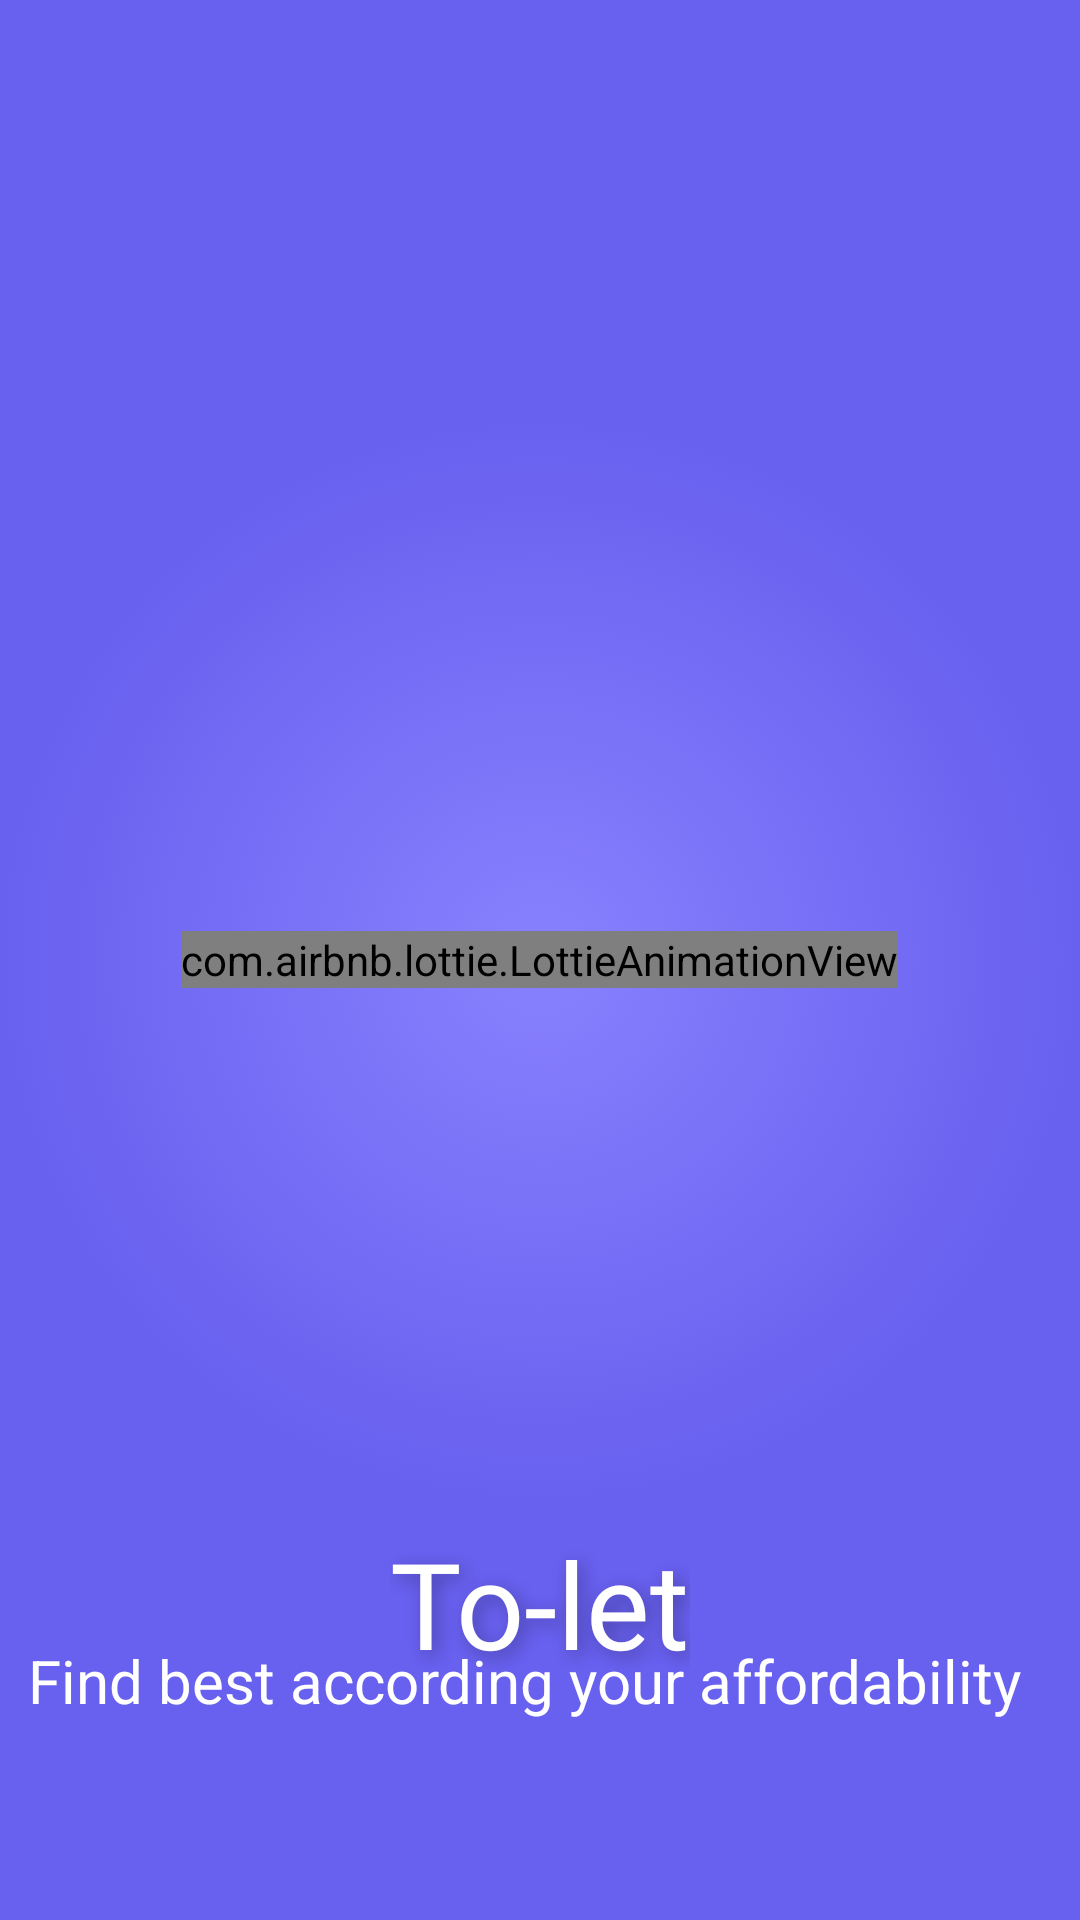

This screen was rendered from an Android layout file. Write that file and the resources it references.
<!-- AndroidManifest.xml: application theme Theme.ToLet -->
<!-- res/layout/activity_splash.xml -->
<?xml version="1.0" encoding="utf-8"?>
<RelativeLayout xmlns:android="http://schemas.android.com/apk/res/android"
    xmlns:app="http://schemas.android.com/apk/res-auto"
    xmlns:tools="http://schemas.android.com/tools"
    android:layout_width="match_parent"
    android:layout_height="match_parent"
    android:background="@drawable/bg"
    tools:context=".SplashActivity">

    <com.airbnb.lottie.LottieAnimationView
        android:id="@+id/animationView"
        android:layout_width="wrap_content"
        android:layout_height="wrap_content"
        app:lottie_rawRes="@raw/ani"
        app:lottie_speed="2"
        android:layout_centerInParent="true"
        app:lottie_autoPlay="true"
        app:lottie_loop="true"/>


    <TextView
        android:id="@+id/textView"
        android:layout_width="wrap_content"
        android:layout_height="wrap_content"
        android:layout_alignParentBottom="true"
        android:layout_centerInParent="true"
        android:layout_marginEnd="144dp"
        android:layout_marginBottom="79dp"
        android:fontFamily="@font/bauhaus93"
        android:shadowColor="#4A000000"
        android:shadowDx="5"
        android:shadowDy="5"
        android:shadowRadius="15"
        android:text="To-let"
        android:textColor="@color/white"
        android:textSize="40sp" />

    <TextView
        android:layout_width="wrap_content"
        android:layout_height="wrap_content"
        android:layout_alignTop="@+id/textView"
        android:layout_marginTop="39dp"
        android:layout_centerInParent="true"
        android:fontFamily="sans-serif"
        android:text="Find best according your affordability  "
        android:textColor="@color/white"
        android:textSize="20sp" />
</RelativeLayout>
<!-- resources referenced by this layout -->
<resources>
  <!-- drawable bg (drawable) -->
  <?xml version="1.0" encoding="utf-8"?>
  <selector xmlns:android="http://schemas.android.com/apk/res/android">
  
      <item>
          <shape android:shape="rectangle">
              <gradient
                  android:type="radial"
                  android:startColor="#CC6C63FF"
                  android:endColor="#6860EF"
                  android:gradientRadius="50%" />
          </shape>
      </item>
  
  </selector>
  <style name="Theme.ToLet" parent="Theme.AppCompat.Light.NoActionBar">
          
          <item name="colorPrimary">@color/purple_500</item>
          <item name="colorPrimaryVariant">@color/purple_700</item>
          <item name="colorOnPrimary">@color/white</item>
          
          <item name="colorSecondary">@color/teal_200</item>
          <item name="colorSecondaryVariant">@color/teal_700</item>
          <item name="colorOnSecondary">@color/black</item>
          
          <item name="android:statusBarColor" tools:targetApi="l">?attr/colorPrimaryVariant</item>
          
      </style>
  <!-- not gathered from this repository: default colours our renderer supplied (Android Studio template values) -->
  <color name="purple_500">#FF6200EE</color>
  <color name="purple_700">#FF3700B3</color>
  <color name="teal_200">#FF03DAC5</color>
  <color name="teal_700">#FF018786</color>
  <color name="black">#FF000000</color>
  <color name="white">#FFFFFFFF</color>
</resources>
